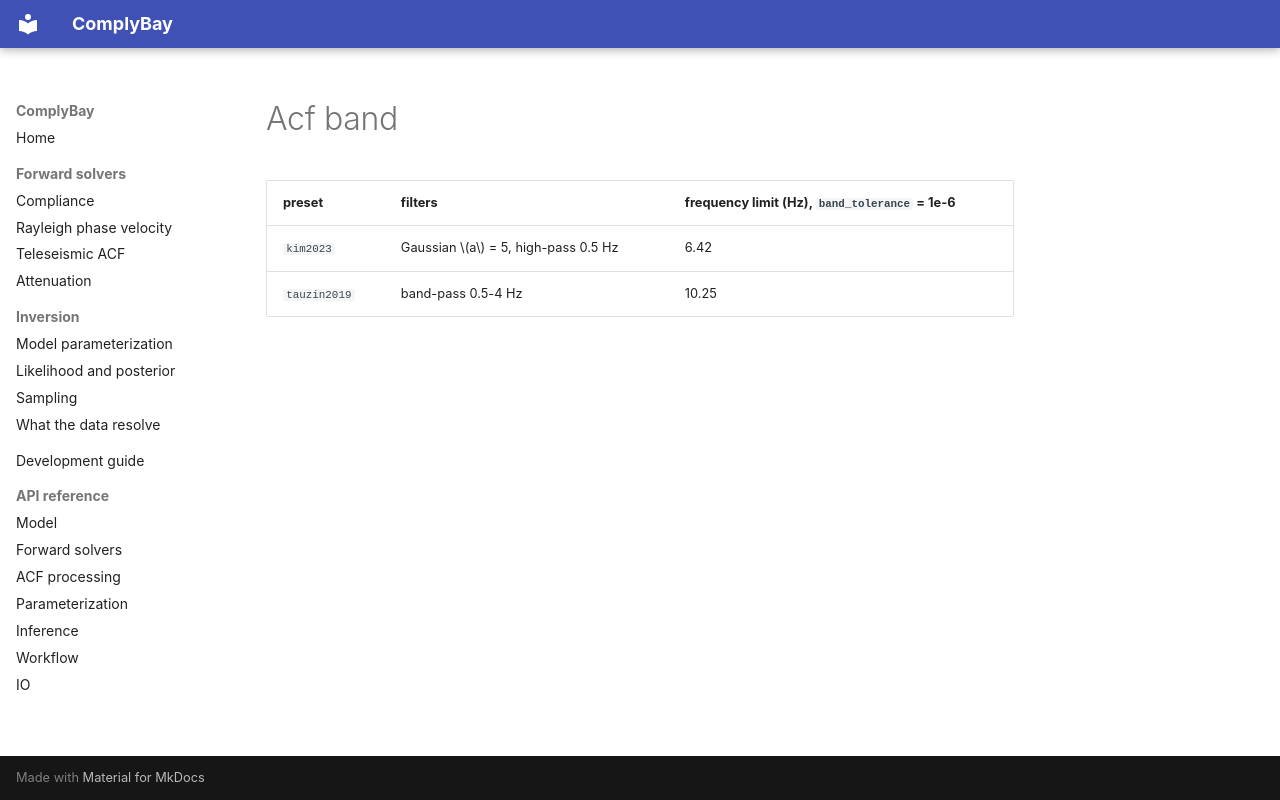

repository: LevCarlo/ComplyBay · page: generated/acf_band/index.html · generator: mkdocs

| preset | filters | frequency limit (Hz), `band_tolerance` = 1e-6 |
|---|---|---|
| `kim2023` | Gaussian $a$ = 5, high-pass 0.5 Hz | 6.42 |
| `tauzin2019` | band-pass 0.5-4 Hz | 10.25 |
